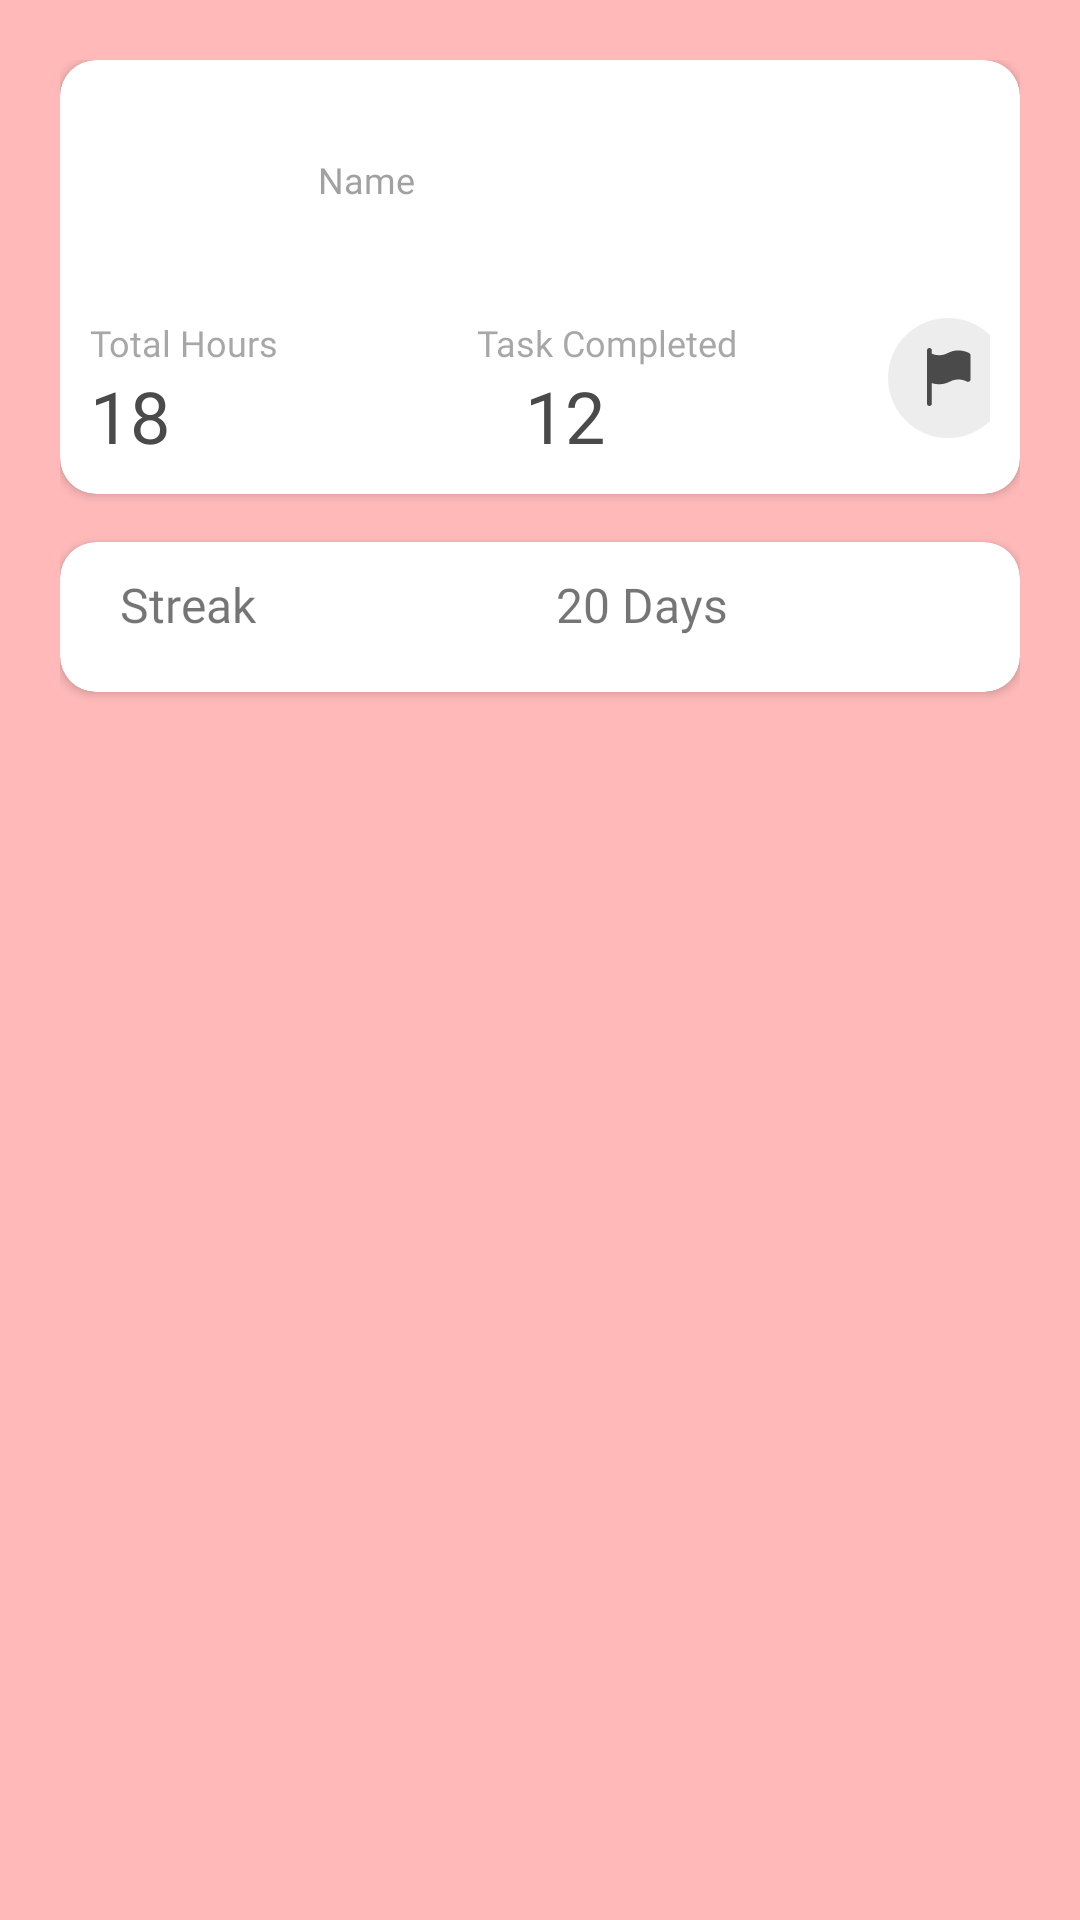

Here is an Android app screen rendered from its layout file. Give the layout XML and the strings, colors and styles it references.
<!-- AndroidManifest.xml: application theme Theme.HabitApplication -->
<!-- res/layout/fragment_profile.xml -->
<?xml version="1.0" encoding="utf-8"?>
<LinearLayout xmlns:android="http://schemas.android.com/apk/res/android"
    xmlns:app="http://schemas.android.com/apk/res-auto"
    xmlns:tools="http://schemas.android.com/tools"
    android:layout_width="match_parent"
    android:layout_height="match_parent"
    android:padding="20dp"
    android:orientation="vertical"
    android:background="@color/main_pink"
    tools:context=".ui.profile.ProfileFragment">

    <androidx.cardview.widget.CardView
        android:layout_width="match_parent"
        android:layout_height="wrap_content"
        app:layout_constraintStart_toStartOf="parent"
        app:layout_constraintTop_toTopOf="parent"
        app:layout_constraintEnd_toEndOf="parent"
        app:cardCornerRadius="12dp">
        <androidx.constraintlayout.widget.ConstraintLayout
            android:layout_width="match_parent"
            android:padding="10dp"
            android:layout_height="match_parent">
            <ImageView
                android:id="@+id/image"
                android:layout_width="60dp"
                android:layout_height="60dp"
                app:layout_constraintStart_toStartOf="parent"
                android:padding="10dp"
                app:layout_constraintTop_toTopOf="parent"
                tools:src="@tools:sample/avatars" />

            <TextView
                android:id="@+id/tv"
                android:layout_width="wrap_content"
                android:layout_height="wrap_content"
                android:layout_marginStart="16dp"
                android:fontFamily="@font/rubik_bold"
                android:text=""
                android:textColor="@color/gray"
                android:textSize="16sp"
                app:layout_constraintStart_toEndOf="@id/image"
                app:layout_constraintTop_toTopOf="@id/image" />
            <TextView
                android:id="@+id/tv2"
                android:layout_width="wrap_content"
                android:layout_height="wrap_content"
                android:layout_marginStart="16dp"
                android:fontFamily="@font/rubik"
                android:text="Name"
                android:textColor="#844A4A4A"
                android:textSize="12sp"
                app:layout_constraintStart_toEndOf="@id/image"
                app:layout_constraintTop_toBottomOf="@id/tv" />
            <TextView
                android:id="@+id/tv3"
                android:layout_width="wrap_content"
                android:layout_height="wrap_content"
                android:fontFamily="@font/rubik_medium"
                android:layout_marginTop="16dp"
                android:text="Total Hours"
                android:textColor="#7C4A4A4A"
                android:textSize="12sp"
                app:layout_constraintStart_toStartOf="@id/image"
                app:layout_constraintTop_toBottomOf="@id/image" />

            <TextView
                android:id="@+id/tv4"
                android:layout_width="wrap_content"
                android:layout_height="wrap_content"
                android:fontFamily="@font/rubik"
                android:text="18"
                android:textColor="@color/gray"
                android:textSize="24sp"
                app:layout_constraintStart_toStartOf="@id/tv3"
                app:layout_constraintTop_toBottomOf="@id/tv3" />
            <ImageView
                android:id="@+id/clock"
                android:layout_width="wrap_content"
                android:layout_height="wrap_content"
                android:src="@drawable/clock"
                android:layout_marginStart="50dp"
                app:layout_constraintStart_toEndOf="@id/tv3"
                app:layout_constraintTop_toTopOf="@id/tv3"/>

            <TextView
                android:id="@+id/tv5"
                android:layout_width="wrap_content"
                android:layout_height="wrap_content"
                android:fontFamily="@font/rubik_medium"
                android:layout_marginTop="16dp"
                android:text="Task Completed"
                android:textColor="#7C4A4A4A"
                android:layout_marginStart="16dp"
                android:textSize="12sp"
                app:layout_constraintStart_toEndOf="@id/clock"
                app:layout_constraintTop_toBottomOf="@id/image" />

            <TextView
                android:id="@+id/tv6"
                android:layout_width="wrap_content"
                android:layout_height="wrap_content"
                android:fontFamily="@font/rubik"
                android:text="12"
                android:layout_marginStart="16dp"
                android:textColor="@color/gray"
                android:textSize="24sp"
                app:layout_constraintStart_toStartOf="@id/tv5"
                app:layout_constraintTop_toBottomOf="@id/tv5" />
            <ImageView
                android:id="@+id/task_completed"
                android:layout_width="wrap_content"
                android:layout_height="wrap_content"
                android:src="@drawable/task_completed"
                android:layout_marginStart="50dp"
                app:layout_constraintStart_toEndOf="@id/tv5"
                app:layout_constraintTop_toTopOf="@id/tv5"/>
        </androidx.constraintlayout.widget.ConstraintLayout>

    </androidx.cardview.widget.CardView>
    
    <androidx.cardview.widget.CardView
        android:layout_width="match_parent"
        android:layout_height="50dp"
        android:layout_marginTop="16dp"
        app:cardCornerRadius="12dp">
        <LinearLayout
            android:layout_width="match_parent"
            android:layout_height="match_parent"
            android:orientation="horizontal">
            <ImageView
                android:layout_width="wrap_content"
                android:layout_height="wrap_content"
                android:layout_margin="5dp"
                android:src="@drawable/longest_streak"/>
            <TextView
                android:layout_width="wrap_content"
                android:layout_height="wrap_content"
                android:text="Streak"
                android:fontFamily="@font/rubik_medium"
                android:textSize="16dp"
                android:layout_margin="10dp"/>
            <TextView
                android:id="@+id/streakTextView"
                android:layout_width="wrap_content"
                android:layout_height="wrap_content"
                android:fontFamily="@font/rubik_bold"
                android:textSize="16sp"
                android:layout_marginStart="90dp"
                android:layout_marginTop="10dp"
                android:text="20 Days" />

        </LinearLayout>
    </androidx.cardview.widget.CardView>

</LinearLayout>
<!-- resources referenced by this layout -->
<resources>
  <color name="gray">#4A4A4A</color>
  <color name="main_pink">#FFB9B9</color>
  <!-- drawable task_completed (drawable) -->
  <vector xmlns:android="http://schemas.android.com/apk/res/android"
      android:width="40dp"
      android:height="40dp"
      android:viewportWidth="40"
      android:viewportHeight="40">
    <path
        android:pathData="M20,0L20,0A20,20 0,0 1,40 20L40,20A20,20 0,0 1,20 40L20,40A20,20 0,0 1,0 20L0,20A20,20 0,0 1,20 0z"
        android:strokeAlpha="0.1"
        android:fillColor="#4A4A4A"
        android:fillAlpha="0.1"/>
    <path
        android:pathData="M27.1,11.721C26.959,11.639 23.62,9.74 19.875,11.704C17.571,12.914 15.463,12.273 14.611,11.912V10.806C14.611,10.361 14.251,10 13.806,10C13.36,10 13,10.361 13,10.806V12.417V20.487V28.528C13,28.973 13.36,29.333 13.806,29.333C14.251,29.333 14.611,28.973 14.611,28.528V21.693C15.247,21.897 16.09,22.087 17.073,22.087C18.138,22.087 19.359,21.865 20.625,21.201C23.554,19.661 26.175,21.117 26.292,21.185C26.539,21.328 26.846,21.329 27.096,21.186C27.346,21.042 27.5,20.776 27.5,20.487V12.417C27.5,12.131 27.348,11.865 27.1,11.721Z"
        android:fillColor="#4A4A4A"/>
  </vector>
  <style name="Theme.HabitApplication" parent="Theme.MaterialComponents.DayNight.NoActionBar">
          
          <item name="colorPrimary">@color/main_pink</item>
          <item name="colorPrimaryVariant">@color/purple_700</item>
          <item name="colorOnPrimary">@color/white</item>
          
          <item name="colorSecondary">@color/teal_200</item>
          <item name="colorSecondaryVariant">@color/teal_700</item>
          <item name="colorOnSecondary">@color/black</item>
          
          <item name="android:statusBarColor">?attr/colorPrimaryVariant</item>
      </style>
  <color name="purple_700">#FF3700B3</color>
  <color name="white">#FFFFFFFF</color>
  <color name="teal_200">#FF03DAC5</color>
  <color name="teal_700">#FF018786</color>
  <color name="black">#FF000000</color>
</resources>
